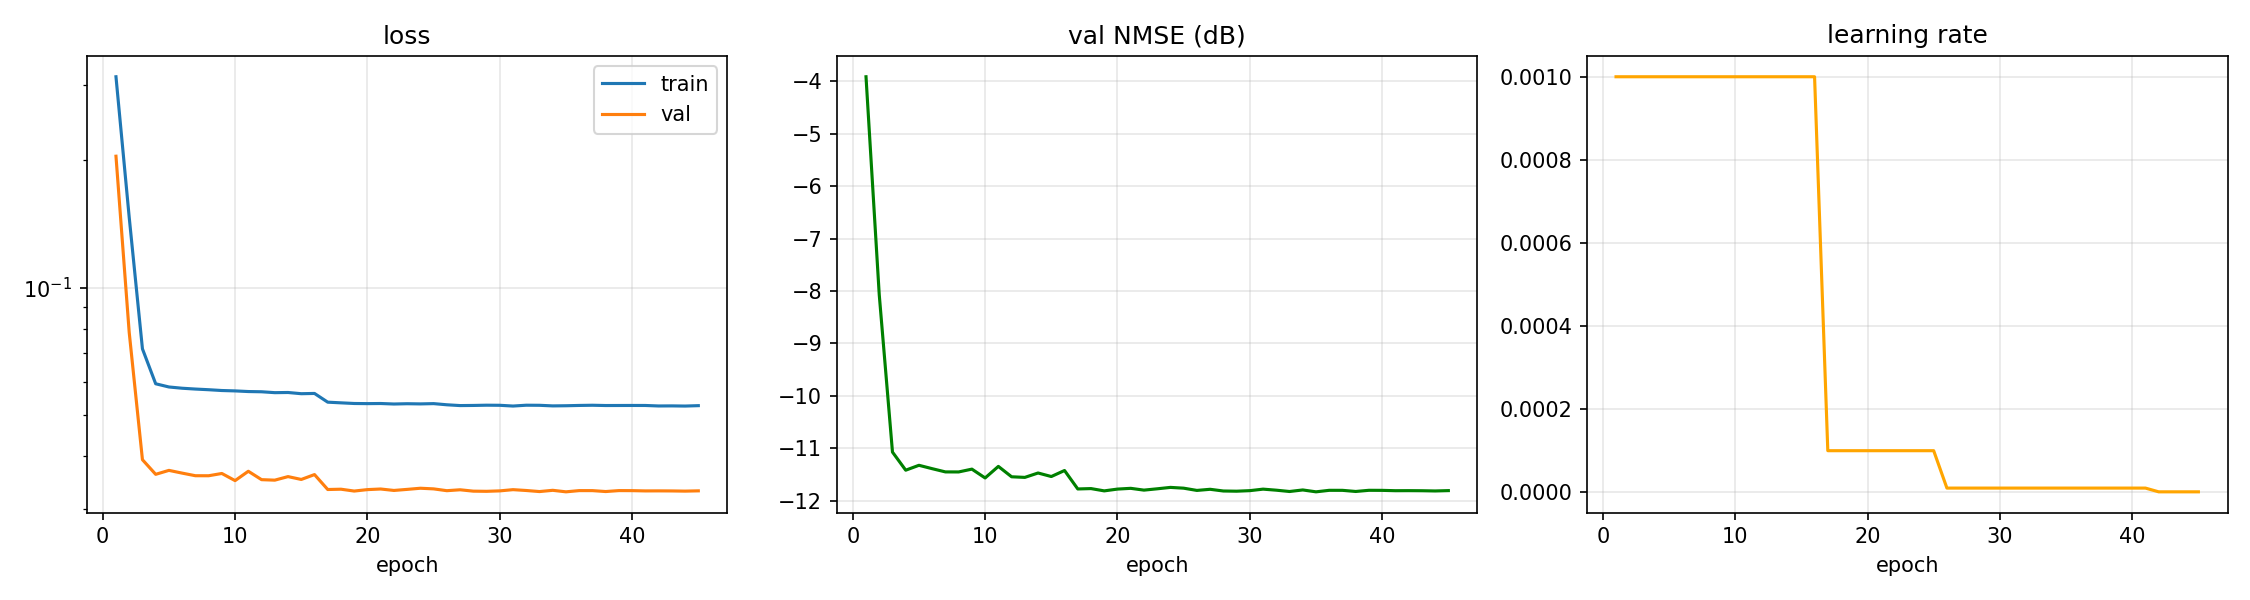

The data file committed next to this chart (first rows):
epoch, time, train_loss, val_loss, val_nmse_db, lr
1, 3.49, 0.3144, 0.2042, -3.915, 1.000e-03
2, 6.83, 0.1466, 0.07845, -8.070, 1.000e-03
3, 10.16, 0.07176, 0.03931, -11.07, 1.000e-03
4, 13.89, 0.05937, 0.03631, -11.42, 1.000e-03
5, 17.35, 0.05834, 0.0371, -11.32, 1.000e-03
6, 20.74, 0.05794, 0.03655, -11.39, 1.000e-03
7, 24.10, 0.05769, 0.03603, -11.45, 1.000e-03
8, 27.54, 0.05748, 0.03603, -11.45, 1.000e-03
9, 30.89, 0.05723, 0.03648, -11.4, 1.000e-03
10, 34.45, 0.05711, 0.03509, -11.56, 1.000e-03
11, 37.81, 0.05691, 0.03692, -11.34, 1.000e-03
12, 41.17, 0.05684, 0.03527, -11.54, 1.000e-03
13, 44.63, 0.05657, 0.03518, -11.55, 1.000e-03
14, 48.18, 0.05662, 0.03586, -11.47, 1.000e-03
15, 51.63, 0.05625, 0.03531, -11.54, 1.000e-03
16, 55.19, 0.05633, 0.03626, -11.42, 1.000e-03
17, 58.64, 0.05372, 0.03343, -11.77, 1.000e-04
18, 62.04, 0.05353, 0.03349, -11.77, 1.000e-04
19, 65.38, 0.05334, 0.03316, -11.81, 1.000e-04
20, 68.77, 0.0533, 0.03342, -11.78, 1.000e-04
21, 72.08, 0.05333, 0.03353, -11.76, 1.000e-04
22, 75.32, 0.05319, 0.03327, -11.8, 1.000e-04
23, 78.51, 0.05327, 0.03346, -11.77, 1.000e-04
24, 81.64, 0.05322, 0.03367, -11.74, 1.000e-04
25, 84.82, 0.0533, 0.03355, -11.76, 1.000e-04
26, 88.01, 0.05296, 0.03322, -11.8, 1.000e-05
27, 91.09, 0.05274, 0.03339, -11.78, 1.000e-05
28, 94.21, 0.05277, 0.03314, -11.81, 1.000e-05
29, 97.39, 0.05285, 0.03311, -11.82, 1.000e-05
30, 100.5, 0.05282, 0.03319, -11.81, 1.000e-05
31, 103.9, 0.0526, 0.03341, -11.78, 1.000e-05
32, 107.4, 0.05284, 0.03326, -11.8, 1.000e-05
33, 110.7, 0.05282, 0.03306, -11.82, 1.000e-05
34, 114, 0.05265, 0.03329, -11.79, 1.000e-05
35, 117.4, 0.05269, 0.03302, -11.83, 1.000e-05
36, 120.9, 0.05278, 0.03324, -11.8, 1.000e-05
37, 124.4, 0.05283, 0.03323, -11.8, 1.000e-05
38, 127.7, 0.05275, 0.03307, -11.82, 1.000e-05
39, 131.1, 0.05276, 0.03324, -11.8, 1.000e-05
40, 134.4, 0.05277, 0.03323, -11.8, 1.000e-05
41, 137.9, 0.05277, 0.03318, -11.81, 1.000e-05
42, 141.5, 0.05262, 0.03319, -11.81, 1.000e-06
43, 145.1, 0.05265, 0.03318, -11.81, 1.000e-06
44, 148.6, 0.0526, 0.03314, -11.81, 1.000e-06
45, 151.9, 0.05271, 0.03319, -11.8, 1.000e-06
